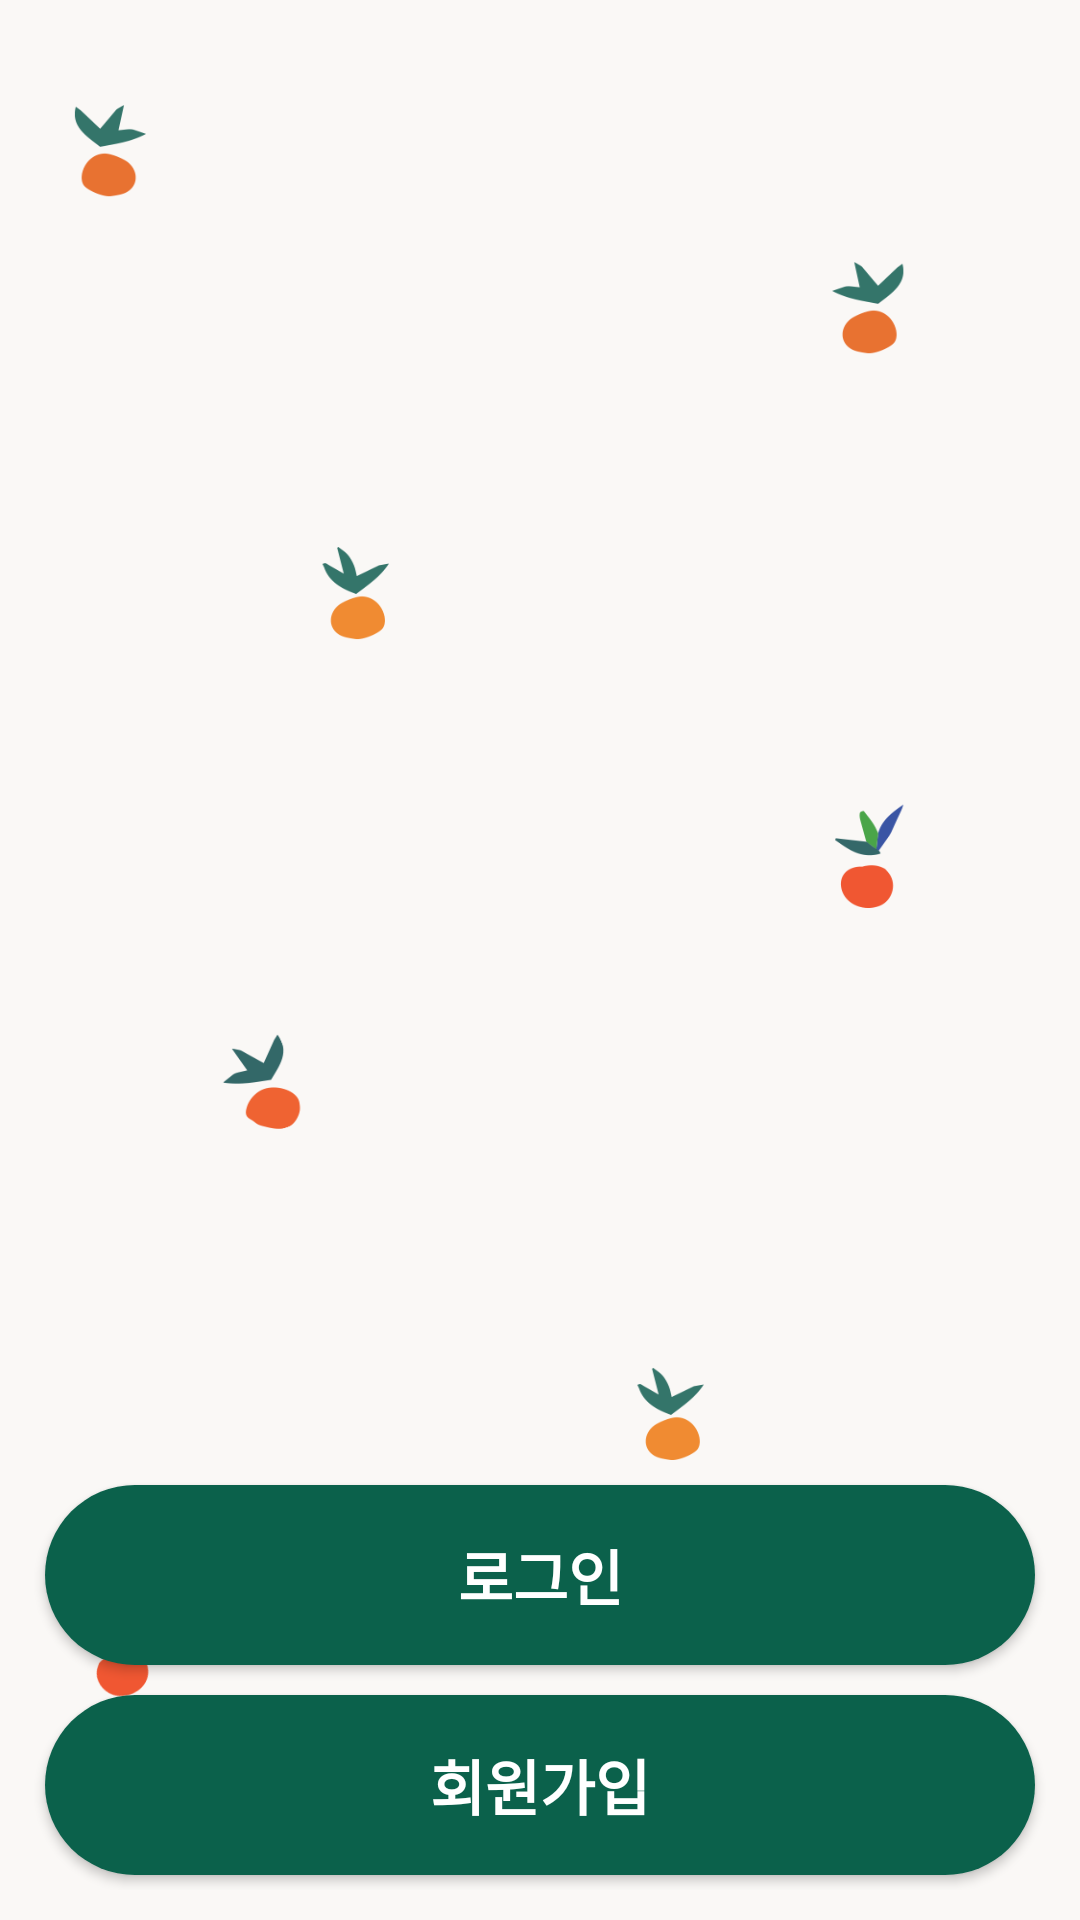

This screen was rendered from an Android layout file. Write that file and the resources it references.
<!-- AndroidManifest.xml: activity theme Theme.AppCompat -->
<!-- res/layout/activity_intro.xml -->
<?xml version="1.0" encoding="utf-8"?>
<layout>
    <androidx.constraintlayout.widget.ConstraintLayout xmlns:android="http://schemas.android.com/apk/res/android"
        xmlns:app="http://schemas.android.com/apk/res-auto"
        xmlns:tools="http://schemas.android.com/tools"
        android:layout_width="match_parent"
        android:layout_height="match_parent"
        tools:context=".auth.IntroActivity">

        <RelativeLayout
            android:layout_width="match_parent"
            android:layout_height="match_parent">

            <ImageView
                android:layout_width="match_parent"
                android:layout_height="800dp"
                android:scaleType="fitXY"
                android:src="@drawable/loginbg5" />


            <LinearLayout
                android:layout_width="match_parent"
                android:orientation="vertical"
                android:layout_alignParentBottom="true"
                android:layout_margin="10dp"
                android:layout_height="wrap_content">

                <Button
                    android:id="@+id/loginBtn"
                    android:text="로그인"
                    android:textSize="20sp"
                    android:textStyle="bold"
                    android:background="@drawable/background_radius"
                    android:layout_width="match_parent"
                    android:layout_margin="5dp"
                    android:layout_height="60dp"/>

                <Button
                    android:id="@+id/joinBtn"
                    android:text="회원가입"
                    android:textSize="20sp"
                    android:textStyle="bold"
                    android:background="@drawable/background_radius"
                    android:layout_width="match_parent"
                    android:layout_margin="5dp"
                    android:layout_height="60dp"/>



            </LinearLayout>

        </RelativeLayout>

    </androidx.constraintlayout.widget.ConstraintLayout>
</layout>
<!-- resources referenced by this layout -->
<resources>
  <!-- drawable background_radius (drawable) -->
  <?xml version="1.0" encoding="utf-8"?>
  <shape xmlns:android="http://schemas.android.com/apk/res/android"
      android:shape="rectangle" android:padding = "10dp">
      <solid android:color="#0B614B"></solid>
      <corners
          android:bottomLeftRadius="30dp"
          android:bottomRightRadius="30dp"
          android:topLeftRadius="30dp"
          android:topRightRadius="30dp"></corners>
  
  </shape>
  <!-- drawable loginbg5: png bitmap (drawable, 61811 bytes) -->
</resources>
